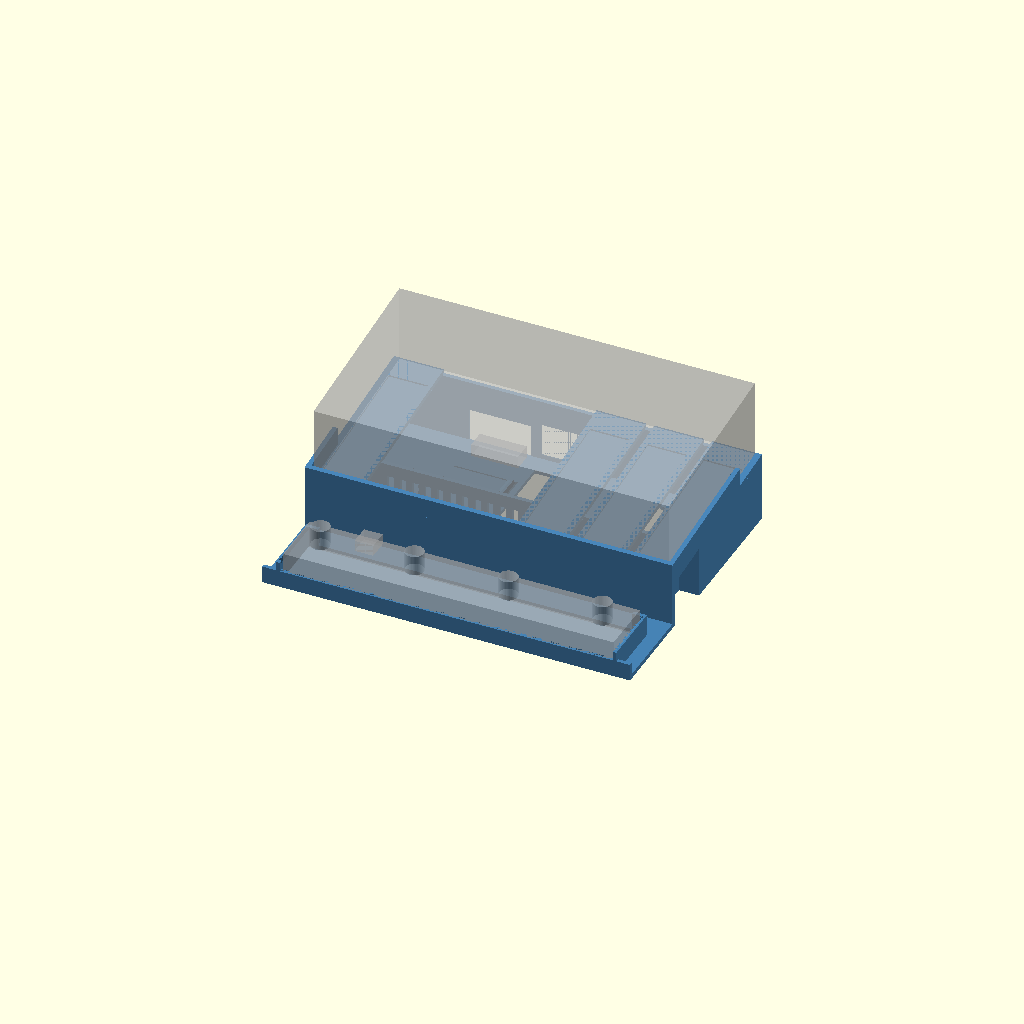
Cell 1: rendered with the file's own defaults.
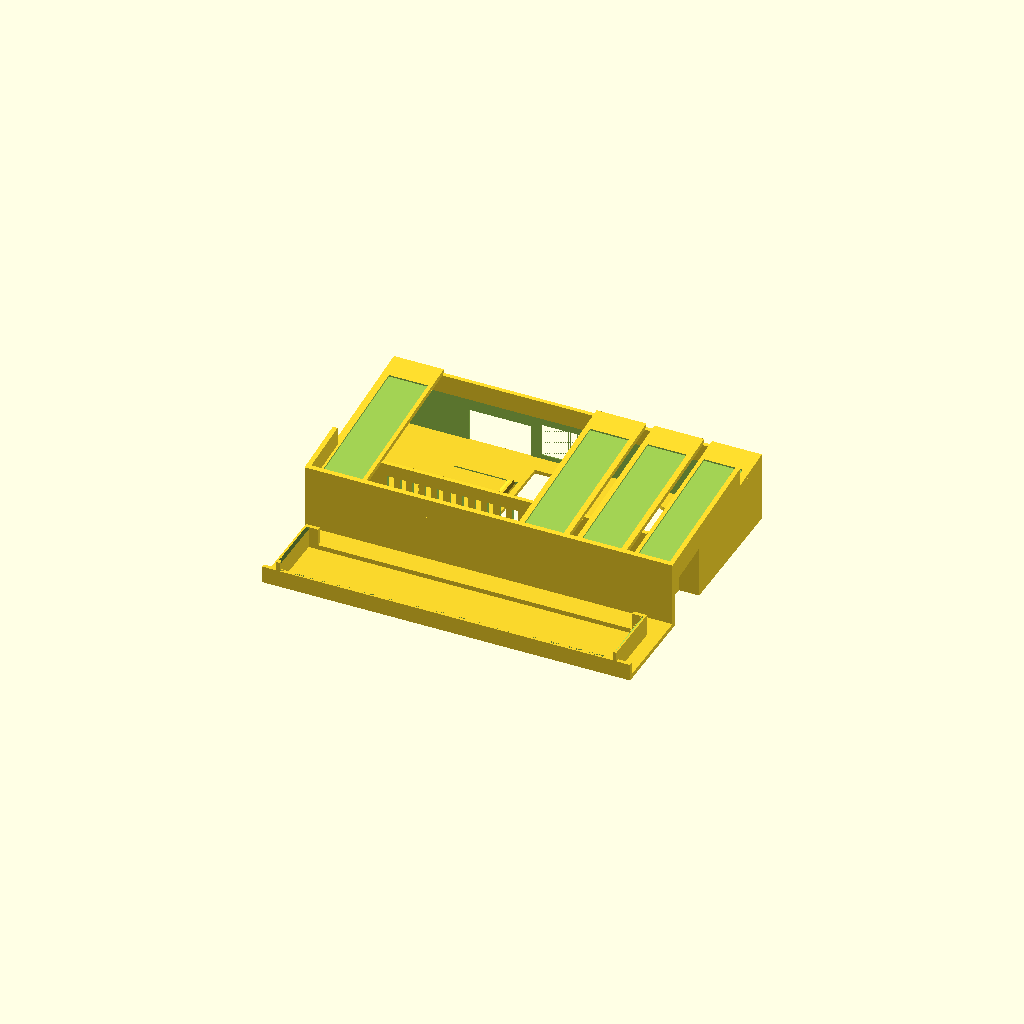
Cell 2: the same model with part = "frame".
All cells are drawn from one camera (rotation 55°, 0°, 25°, orthographic, colour scheme Cornfield), so only the parameter changes between them.
Source of the model, prints/QC Mini Riser/qc_mini_ribs_pb551.scad:
// Quad Cortex Mini rib riser - version for the UGREEN PB551 power bank, with a pocket in front for an
// M-VAVE Chocolate Plus MIDI foot controller
// (bank: 20,000 mAh, 145 W, built-in USB-C cable; 139 x 80 x 26.7 mm)
// (pedal: 4 footswitches, 212 x 36 x 17 mm body per M-VAVE's drawing; all its ports on the back edge)
//  - Angled ribs ("sliders") run front-to-back under the QC Mini. Each is topped with a
//    flat pad that has a recess for a velcro / Dual Lock strip. A low lip stops the QC sliding off.
//  - The Chocolate Plus drops into a pocket at floor level in front of the QC Mini, switches up and
//    display facing you. A low lip, end walls and a ledge behind it hold it. Behind the ledge, a
//    channel along the riser's front leaves room for right-angle plugs in its back-edge ports (power
//    switch, USB-C, USB-A host, expression jack) and a fingertip for the power switch; cables leave
//    the channel at either end. Three more stick-on feet go under the pocket.
//  - One piece. The power bank slides straight in from the LEFT, BOTTOM FIRST (bottom = the small
//    end away from the ports), logo up. Its side screen and button then face a slot in the back wall.
//  - The bank goes in as far as it fits: its far end stops against the right-hand end wall and its
//    ports end sits 93 mm inside the opening, so the plugs and the built-in cable stay in a
//    bay inside the riser. Your power cable leaves through a window in the back wall next to the
//    ports. Nothing comes out of either side.
//  - A sprung tongue in the bay floor clicks up in front of the ports end to hold the bank in.
//    To remove: unplug, then pull the bank out by its built-in cable (UGREEN sells it as a lanyard);
//    the catch lets go with a firm pull. Pressing the tongue down just in front of the ports end
//    makes it easier. The tongue flexes into the space under the frame, so USE THE STICK-ON FEET.
//  - Undock the built-in cable before sliding the bank in: docked, its plug catches on the wall.
//  - A serial number (SERIAL, just below) is engraved low on the back wall at the right-hand end.
//
// Axes: X = width (left -> right as you stand at the front), Y = depth (front -> back), Z = up.
// The riser body runs from y = 0 back; the pedal pocket sits in front of it, at y < 0.
// All dimensions in mm. MEASURE YOUR UNITS WITH CALIPERS and edit below.

// Serial number, engraved low on the back wall at the right-hand end. Every serial starts with JRJP-.
// Give each printed copy and each design change its own number, and put it in the exported file
// names (ribs_pb551_frame_<SERIAL>.stl / .3mf / _U1.gcode). "" leaves it off.
SERIAL = "JRJP-QCR-551-0004";

/* [What to show / export] */
// test_left = the opening end only (bay, latch, ports window and screen slot), to check the click,
// the pull-out and the window positions before printing the whole frame
part = "assembly"; // [assembly, frame, test_left]

/* [Quad Cortex Mini] */
qc_w = 228;          // spec (too long for the calipers; depth matched spec, so trusted)
qc_d = 118;          // measured 117.95
qc_h = 50;           // measured 49.95 - only used for the ghost preview
qc_clr = 1.0;        // clearance per side

/* [Battery: UGREEN PB551] */
bat_l = 139;         // UGREEN spec 139 x 80 x 26.7 - measure. Bottom end goes in first
bat_w = 80;
bat_h = 26.7;
bat_clr = 0.75;
end_play = 1.5;      // room past the bank's bottom end, so a slightly long bank still clicks in

/* [Battery screen, button and ports] */
scr_from = 3;        // back-wall slot starts this far from the bank's ports end ...
scr_to = 42;         // ... and ends this far. It must cover the screen AND the button - measure.
scr_margin = 3;      // slot margin from the bank's top and bottom faces
plug_len = 30;       // USB plug + stiff strain relief in the bank's port - measure
bay_len = 0;         // opening to the bank's ports end. 0 = as deep as it fits: the bank's far end against
                     // the right-hand end wall (93 mm with the spec bank). It was 52 up to JRJP-QCR-551-0002.
port_win_h = 21;     // ports / cable window in the back wall: how high it reaches above the bank's bottom

/* [Ribs] */
tilt = 6;            // deck angle in degrees (0 = flat)
rib_xs = [16, 146, 183, 220];  // rib centres from the left, kept clear of the screen slot and the
                               // cable window (both follow the bank: x 49-89 and 96-135 here)
rib_t = 6;           // rib thickness
pad_w = 32;          // pad on top of each rib (wide enough for a 25 mm strip under the QC)
pad_t = 3;           // pad thickness
rib_cap = 3;         // minimum rib material over the battery opening
skin = 3;            // front wall thickness

/* [Lip] */
lug_t = 3;           // lip thickness
lug_h = 12;          // lip height above the pads
side_trim = 30;      // right lip stops this far short of the back
btn_from = 35;       // left lip stops here (mm back from the QC's front edge) to clear the volume buttons

/* [Velcro] */
velcro_w = 25;
velcro_len = 90;
velcro_depth = 1.0;

/* [Battery passage] */
tw = 2.4;            // passage front wall and end-stop thickness
tun_floor = 2.4;     // floor rails, bay floor, tongue and cross bars
ledge_w = 12;        // floor rail width (the bank slides on these)
bar_from = [48, 98]; // floor cross bars under the bank, measured from its ports end

/* [Latch] */
tongue_w = 24;       // sprung tongue in the bay floor (same section as the tested mouth piece)
tongue_len = 40;     // flex length
bump_h = 1.6;        // how far the catch rises in front of the ports end
catch_angle = 50;    // slope of the catch face: 90 = square (hard lock, press the tongue to release);
                     // lower = easier to pull out. 50 should hold roughly 1 kg of pull.
ramp_angle = 30;     // lead-in slope the bank's bottom end rides over going in
catch_play = 0.6;    // gap between the catch and the ports end
slot_gap = 1;        // gap around the tongue

/* [Cable route] */
cable_clips = false; // J-hooks on the back wall that carry the power cable to the QC's DC input
                     // (on up to JRJP-QCR-551-0003, removed in 0004)
dc_x = 150;          // QC's DC input: distance from the QC's left end (standing at the front) - only
                     // places the clips

/* [MIDI pedal: M-VAVE Chocolate Plus] */
choc_l = 212;        // along the 4 switches (M-VAVE's drawing: 212 x 36 x 17) - measure
choc_w = 36;         // front to back - measure
choc_h = 17;         // body, not counting the switches - measure
choc_clr = 0.75;     // clearance per side
chan_w = 16;         // cable channel behind the pedal: right-angle plugs, fingertip for the power switch
pk_floor = 3;        // pocket floor
pk_lip_h = 8;        // front lip, above the pocket floor
pk_end_h = 14;       // end walls, above the pocket floor (lower than the pedal, so you can grip it)
pk_ledge_h = 3;      // low ledge behind the pedal: keeps it out of the channel, stays under its ports
pk_hook = 6;         // the end walls wrap this far round the pedal's back corners (clear of the ports)
pk_chamfer = 1.5;    // lead-in on the inside top edges of the lip and end walls

/* [Serial number] */
serial_cap = 6;                     // capital height, Liberation Sans Bold
serial_size = serial_cap / 0.956;   // OpenSCAD text size giving those capitals (cap height = 0.956 x size)
serial_depth = 0.6;                 // engraving depth (the back wall is 2.4 mm)

/* [Feet] */
foot_d = 12.7;       // stick-on bumper diameter (needs to be at least ~2.5 mm tall)
foot_depth = 1;      // recess depth
foot_pad_d = 17;     // printed pad the bumper sits on

$fn = 48;

// ---------- derived ----------
rib_n = len(rib_xs);
function rib_x(i) = rib_xs[i];
W = qc_w + 2*qc_clr + 2*lug_t;
D = qc_d + 2*qc_clr + lug_t;           // lip on the front only, back stays open
t = tan(tilt);

// along the passage, from the opening (x = 0) inward
x_p    = bay_len > 0 ? bay_len : W - tw - end_play - bat_l;   // bank's ports end
x_b    = x_p + bat_l;                   // bank's bottom end
in_len = x_b + end_play;                // end stop
x_tip  = x_p - catch_play;              // tongue tip = foot of the catch face
x_root = x_tip - tongue_len;            // tongue root (the bay floor)

in_w   = bat_w + 2*bat_clr;
in_h   = bat_h + 2*bat_clr;
by1    = D - tw;                        // passage runs along the back wall (screen side)
by0    = by1 - in_w;                    // front of the passage
pf0    = by0 - tw;                      // front face of the passage front wall
yc     = (by0 + by1)/2;
bat_z0 = tun_floor;                     // the bank slides on the floor rails
bore_top = bat_z0 + in_h;
gus    = (pad_w - rib_t)/2;             // 45-degree support under each pad

front_h = bore_top + rib_cap + pad_t - by0*t;   // pad top at the front edge
back_h  = front_h + D*t;
function deck_z(y) = front_h + y*t;
// keep each velcro strip on its pad AND under the QC (clear of the side lips)
function strip_lo(i) = max(rib_x(i) - pad_w/2, lug_t + qc_clr) + velcro_w/2 + 0.5;
function strip_hi(i) = min(rib_x(i) + pad_w/2, W - lug_t - qc_clr) - velcro_w/2 - 0.5;
function strip_x(i) = min(max(rib_x(i), strip_lo(i)), strip_hi(i));

// pedal pocket, in front of the riser body (y < 0): front lip | pedal well | ledge | cable channel
pk_in_l = choc_l + 2*choc_clr;
pk_in_w = choc_w + 2*choc_clr;
pk_d    = tw + pk_in_w + tw + chan_w;   // how far the pocket sticks out in front of the riser body
pk_x0   = (W - pk_in_l)/2;              // pedal well, centred under the QC
pk_x1   = pk_x0 + pk_in_l;
pk_y0   = -pk_d + tw;                   // well front ...
pk_y1   = pk_y0 + pk_in_w;              // ... and back; the ledge runs from here
ch_y0   = pk_y1 + tw;                   // the channel runs from here to the riser's front wall (y = 0)
pk_yc   = (pk_y0 + pk_y1)/2;
D_all   = D + pk_d;                     // whole riser, front to back

feet = concat([for (i = [0:rib_n-1]) for (y = [9, D - 9]) [rib_x(i), y]],
              [for (x = [rib_x(0), W/2, rib_x(rib_n-1)]) [x, pk_yc]]);    // + 3 under the pedal

// back-wall openings
scr_x0 = x_p + scr_from;
scr_x1 = x_p + scr_to;
scr_z0 = bat_z0 + scr_margin;
scr_z1 = bat_z0 + bat_h - scr_margin;
c_win  = 1.5;                           // outside chamfer on the screen slot
pw_x0  = max(8, x_p - 44);              // ports / cable window: the 40 mm of the bay next to the ports, low down ...
pw_x1  = x_p - 4;                       // ... stopping short of the ports end
pw_z1  = bat_z0 + port_win_h;           // the back wall bridges over it

// cable: out of the ports window, then (with cable_clips on, and if the DC input is further along)
// along the top of the back wall in two clips, above the screen slot
exit_req = lug_t + qc_clr + dc_x;
clip_z = scr_z1 + c_win + 8;
clip_xs = !cable_clips ? []
        : exit_req > pw_x1 + 15 ? [pw_x1 + 8, exit_req - 6]
        : exit_req < pw_x0 - 15 ? [exit_req + 6, pw_x0 - 8] : [];

echo(str("Footprint: ", W, " x ", D_all, " mm (riser body ", D, " deep + pedal pocket ", pk_d,
         ")   QC front ", front_h, " mm, back ", back_h, " mm (plus ", lug_h, " mm lip)"));
echo(str("Pedal well: ", pk_in_l, " x ", pk_in_w, " mm at x ", pk_x0, " to ", pk_x1, ", channel ", chan_w,
         " mm; plug room from the pedal's back face to the riser ", choc_clr - pk_y1, " mm"));
echo(str("Ribs at x = ", rib_xs));
echo(str("Passage: ", in_len, " long, opening ", in_w, " x ", bore_top - bat_z0, " mm"));
echo(str("Bay: ", x_p, " mm for a ", plug_len, " mm plug   ports end at x = ", x_p, ", latch tongue x ", x_root, " to ", x_tip));
echo(str("Back wall: ports window x ", pw_x0, " to ", pw_x1, " (", pw_z1, " mm high), screen slot x ", scr_x0, " to ", scr_x1,
         " (", scr_from, " to ", scr_to, " mm from the ports end), ", scr_z1 - scr_z0, " mm tall"));
echo(cable_clips ? str("Cable clips at x = ", clip_xs, " (DC input at x = ", exit_req, ")") : "Cable clips: none");
echo(str("Serial: ", SERIAL == "" ? "none" : SERIAL));
assert(W <= 270 && D_all <= 270, "Too big for the U1's 270 x 270 mm bed");
assert(pk_x0 - tw >= 0, "The pedal pocket is wider than the riser");
assert(pk_ledge_h + 2 < pk_lip_h && pk_lip_h <= pk_end_h, "Pocket walls: keep ledge < lip <= end walls");
assert(by0 > skin + 15, "Battery passage is too deep for the frame");
assert(x_p >= plug_len + 20, "Bay is too short for the plug plus a gentle bend");
assert(in_len + tw <= W + 0.01, "Bank + bay too long for the frame");
for (i = [0:rib_n-1]) assert(rib_x(i) + rib_t/2 < pw_x0 - 2 || rib_x(i) - rib_t/2 > pw_x1 + 2 || x_p <= 52,
                             str("Rib ", i, " runs through the cable window"));
assert(x_root >= 8, "Latch tongue doesn't fit in the bay - shorten tongue_len or lengthen bay_len");
assert(pw_z1 < bore_top - 3, "Ports window is too tall - the back wall needs some height above it");
for (i = [0:rib_n-1]) assert(strip_lo(i) <= strip_hi(i) + 0.01, str("Velcro strip doesn't fit on pad ", i, " - widen pad_w"));
for (i = [0:rib_n-1]) assert(rib_x(i) + rib_t/2 < scr_x0 - c_win - 2 || rib_x(i) - rib_t/2 > scr_x1 + c_win + 2,
                             str("Rib ", i, " runs through the screen slot"));
for (i = [0:rib_n-1]) assert(rib_x(i) + rib_t/2 < in_len || rib_x(i) - rib_t/2 > in_len + tw,
                             str("Rib ", i, " collides with the end stop"));

module on_deck() {
    translate([0,0,front_h]) multmatrix([[1,0,0,0],[0,1,0,0],[0,t,1,0],[0,0,0,1]]) children();
}
// side profile up to the pads (top = offset from the deck surface), extruded across x0..x1
module profile(x0, x1, y_from = 0, y_to = D, top = -pad_t + 0.5) {
    translate([x0, 0, 0]) rotate([90,0,90]) linear_extrude(x1 - x0)
        polygon([[y_from, 0], [y_to, 0], [y_to, deck_z(y_to) + top], [y_from, deck_z(y_from) + top]]);
}

// =====================================================================
// FRAME
// =====================================================================
module ribs() {
    for (i = [0:rib_n-1]) {
        xc = rib_x(i);
        profile(xc - rib_t/2, xc + rib_t/2);
        // 45-degree gusset so the pad prints without support
        on_deck() translate([0, D, 0]) rotate([90,0,0]) linear_extrude(D)
            polygon([[xc - pad_w/2, -pad_t + 0.5], [xc + pad_w/2, -pad_t + 0.5], [xc + pad_w/2, -pad_t],
                     [xc + rib_t/2, -pad_t - gus], [xc - rib_t/2, -pad_t - gus], [xc - pad_w/2, -pad_t]]);
    }
}
module pads()  { on_deck() for (i = [0:rib_n-1]) translate([rib_x(i) - pad_w/2, 0, -pad_t]) cube([pad_w, D, pad_t]); }
module walls() {
    profile(0, W, 0, skin, 0);                      // front wall, up to the deck so the lip sits on it
    profile(0, W, pf0, by0 + 0.01);                 // passage front wall
    profile(0, W, by1 - 0.01, D);                   // back wall (the passage's back side)
    profile(in_len, in_len + tw, pf0, D);           // end stop at the far end of the passage
}
module lips() {
    on_deck() {
        translate([0, 0, -0.5]) cube([W, lug_t, lug_h + 0.5]);                                  // front
        translate([W - lug_t, 0, -0.5]) cube([lug_t, D - side_trim, lug_h + 0.5]);              // right
        translate([0, 0, -0.5]) cube([lug_t, lug_t + qc_clr + btn_from, lug_h + 0.5]);          // left, short
    }
}
module bore() { translate([-1, by0, -1]) cube([in_len + 1, in_w, bore_top + 1]); }

module back_windows() {
    // screen + button slot, chamfered on the outside for a wider viewing angle
    hull() {
        translate([scr_x0, by1 - 0.5, scr_z0]) cube([scr_x1 - scr_x0, 0.01, scr_z1 - scr_z0]);
        translate([scr_x0 - c_win, D, scr_z0 - c_win]) cube([scr_x1 - scr_x0 + 2*c_win, 0.01, scr_z1 - scr_z0 + 2*c_win]);
    }
    translate([scr_x0 - c_win, D, scr_z0 - c_win]) cube([scr_x1 - scr_x0 + 2*c_win, 1, scr_z1 - scr_z0 + 2*c_win]);
    // ports / cable window along the bay, from the floor up
    translate([pw_x0, by1 - 1, -1]) cube([pw_x1 - pw_x0, tw + 2, pw_z1 + 1]);
}

module velcro_recesses() {
    on_deck() for (i = [0:rib_n-1])
        translate([strip_x(i) - velcro_w/2, (D - velcro_len)/2, -velcro_depth]) cube([velcro_w, velcro_len, velcro_depth + 1]);
}

module vents() {
    // slots in the passage front wall, between the ribs (clear of the gussets)
    for (i = [0:rib_n-2]) {
        xa = rib_x(i) + pad_w/2 + 4; xb = min(rib_x(i+1) - pad_w/2 - 4, in_len - 4);
        if (xb - xa > 10)
            for (x = [xa : 8 : xb - 4]) translate([x, pf0 - 1, bat_z0 + 5]) cube([4, tw + 2, in_h - 10]);
    }
}

module floor_parts() {
    // rails the bank slides on
    translate([0, by0 - 0.5, 0]) cube([in_len + 0.5, ledge_w + 0.5, tun_floor]);
    translate([0, by1 - ledge_w, 0]) cube([in_len + 0.5, ledge_w + 0.5, tun_floor]);
    // closed floor under the bay so the cables don't drop through, slotted around the tongue
    difference() {
        translate([0, by0 - 0.5, 0]) cube([x_p + 4, in_w + 1, tun_floor]);
        translate([x_root, yc - tongue_w/2 - slot_gap, -1]) cube([x_tip + slot_gap - x_root, tongue_w + 2*slot_gap, tun_floor + 2]);
    }
    // cross bars under the bank
    for (b = bar_from) translate([x_p + b, by0 - 0.5, 0]) cube([8, in_w + 1, tun_floor]);
    // sprung tongue, printed flat on the bed, growing out of the bay floor
    translate([x_root - 0.5, yc - tongue_w/2, 0]) cube([x_tip - x_root + 0.5, tongue_w, tun_floor]);
    // catch at the tip: lead-in ramp toward the opening, sloped catch face against the ports end
    s = bump_h / tan(catch_angle);
    translate([0, yc + tongue_w/2, 0]) rotate([90,0,0]) linear_extrude(tongue_w)
        polygon([[x_tip - s - 1.5 - bump_h/tan(ramp_angle), tun_floor - 0.01], [x_tip, tun_floor - 0.01],
                 [x_tip - s, tun_floor + bump_h], [x_tip - s - 1.5, tun_floor + bump_h]]);
    // pads for the stick-on feet
    for (f = feet) translate([f[0], f[1], 0]) cylinder(d = foot_pad_d, h = tun_floor);
}

module pedal_pocket() {
    zt = pk_floor;
    c = pk_chamfer;
    difference() {
        union() {
            // floor under the pedal and the channel, full width (runs into the riser's front wall)
            translate([0, -pk_d, 0]) cube([W, pk_d + skin/2, zt]);
            // front lip, full width
            translate([0, -pk_d, 0]) cube([W, tw, zt + pk_lip_h]);
            for (s = [0, 1]) {
                // end walls, from the lip back to the channel ...
                translate([s == 0 ? pk_x0 - tw : pk_x1, -pk_d, 0]) cube([tw, ch_y0 + pk_d, zt + pk_end_h]);
                // ... wrapping round the pedal's back corners
                translate([s == 0 ? pk_x0 - 0.01 : pk_x1 - pk_hook, pk_y1, 0]) cube([pk_hook + 0.01, tw, zt + pk_end_h]);
            }
            // low ledge behind the pedal
            translate([pk_x0, pk_y1, 0]) cube([pk_in_l, tw, zt + pk_ledge_h]);
        }
        // lead-in chamfers on the inside top edges of the lip ...
        translate([pk_x0, 0, 0]) rotate([90, 0, 90]) linear_extrude(pk_in_l)
            polygon([[pk_y0 + 0.01, zt + pk_lip_h - c], [pk_y0 + 0.01, zt + pk_lip_h + 0.01], [pk_y0 - c - 0.01, zt + pk_lip_h + 0.01]]);
        // ... and the end walls
        for (s = [0, 1]) {
            xe = s == 0 ? pk_x0 : pk_x1;    // inner face
            d = s == 0 ? -1 : 1;            // into the wall
            translate([0, pk_y1, 0]) rotate([90, 0, 0]) linear_extrude(pk_in_w)
                polygon([[xe - d*0.01, zt + pk_end_h - c], [xe - d*0.01, zt + pk_end_h + 0.01], [xe + d*(c + 0.01), zt + pk_end_h + 0.01]]);
        }
    }
}

module cable_clip(x, cz) {
    // J-hook on the back face; the cable drops in from above
    translate([x - 4, 0, 0]) rotate([90,0,90]) linear_extrude(8)
        polygon([[D-0.5, cz-7], [D+5, cz-2], [D+7, cz-2], [D+7, cz+5], [D+5.5, cz+5], [D+5.5, cz], [D-0.5, cz]]);
}

module serial_text() {
    // reads left to right as you look at the back; starts near the right-hand end of the riser
    translate([W - 8, D - serial_depth, 6]) rotate([90, 0, 180]) linear_extrude(serial_depth + 1)
        text(SERIAL, size = serial_size, font = "Liberation Sans:style=Bold", halign = "left", valign = "bottom");
}

module frame() {
    difference() {
        union() {
            difference() {
                union() { ribs(); pads(); walls(); lips(); }
                bore();
                vents();
                back_windows();
                velcro_recesses();
            }
            floor_parts();
            pedal_pocket();
            for (x = clip_xs) cable_clip(x, clip_z);
        }
        for (f = feet) translate([f[0], f[1], -0.01]) cylinder(d = foot_d + 0.5, h = foot_depth);
        if (SERIAL != "") serial_text();
    }
}

// =====================================================================
module bank_ghosts() {
    %translate([x_p, by1 - bat_clr - bat_w, bat_z0]) cube([bat_l, bat_w, bat_h]);
    // USB plug in the USB-C port, which sits toward the screen side of the ports end
    %translate([x_p - plug_len, by1 - bat_clr - 26, bat_z0 + bat_h/2 - 4]) cube([plug_len, 12, 8]);
}
module pedal_ghost() {
    x0 = pk_x0 + choc_clr;  y0 = pk_y0 + choc_clr;  z0 = pk_floor + 1.5;    // standing on its rubber feet
    %translate([x0, y0, z0]) cube([choc_l, choc_w, choc_h]);
    // footswitches A-D (positions read off M-VAVE's port diagram)
    for (i = [0:3]) %translate([x0 + 15.5 + i*60.3, y0 + choc_w/2, z0 + choc_h]) cylinder(d = 12, h = 13);
    // a right-angle USB-C plug in its USB-C port, about 35 mm from the left end of the back edge
    %translate([x0 + 35 - 6, y0 + choc_w, z0 + 5]) cube([12, 13, 7]);
}
if (part == "assembly") {
    color("SteelBlue") frame();
    %on_deck() translate([lug_t + qc_clr, lug_t + qc_clr, 0]) cube([qc_w, qc_d, qc_h]);
    bank_ghosts();
    pedal_ghost();
}
if (part == "frame") frame();
if (part == "test_left")
    // the opening end: bay, latch, rails, ports window and screen slot, cut off just below the top of
    // the opening so nothing needs support
    translate([1, -(pf0 - 1), 0]) intersection() {
        frame();
        translate([-1, pf0 - 1, -1]) cube([1 + scr_x1 + c_win + 6, D - pf0 + 11, bore_top - 1.5 + 1]);
    }
Customizer parameters (derived from the source; name, type, default, range or options):
SERIAL: string, default "JRJP-QCR-551-0004"
part: string, default "assembly", options "assembly", "frame", "test_left"
qc_w: number, default 228
qc_d: number, default 118
qc_h: number, default 50
qc_clr: number, default 1
bat_l: number, default 139
bat_w: number, default 80
bat_h: number, default 26.7
bat_clr: number, default 0.75
end_play: number, default 1.5
scr_from: number, default 3
scr_to: number, default 42
scr_margin: number, default 3
plug_len: number, default 30
bay_len: number, default 0
port_win_h: number, default 21
tilt: number, default 6
rib_xs: vector, default [16, 146, 183, 220]
rib_t: number, default 6
pad_w: number, default 32
pad_t: number, default 3
rib_cap: number, default 3
skin: number, default 3
lug_t: number, default 3
lug_h: number, default 12
side_trim: number, default 30
btn_from: number, default 35
velcro_w: number, default 25
velcro_len: number, default 90
velcro_depth: number, default 1
tw: number, default 2.4
tun_floor: number, default 2.4
ledge_w: number, default 12
bar_from: vector, default [48, 98]
tongue_w: number, default 24
tongue_len: number, default 40
bump_h: number, default 1.6
catch_angle: number, default 50
ramp_angle: number, default 30
catch_play: number, default 0.6
slot_gap: number, default 1
cable_clips: bool, default false
dc_x: number, default 150
choc_l: number, default 212
choc_w: number, default 36
choc_h: number, default 17
choc_clr: number, default 0.75
chan_w: number, default 16
pk_floor: number, default 3
pk_lip_h: number, default 8
pk_end_h: number, default 14
pk_ledge_h: number, default 3
pk_hook: number, default 6
pk_chamfer: number, default 1.5
serial_cap: number, default 6
serial_depth: number, default 0.6
foot_d: number, default 12.7
foot_depth: number, default 1
foot_pad_d: number, default 17
